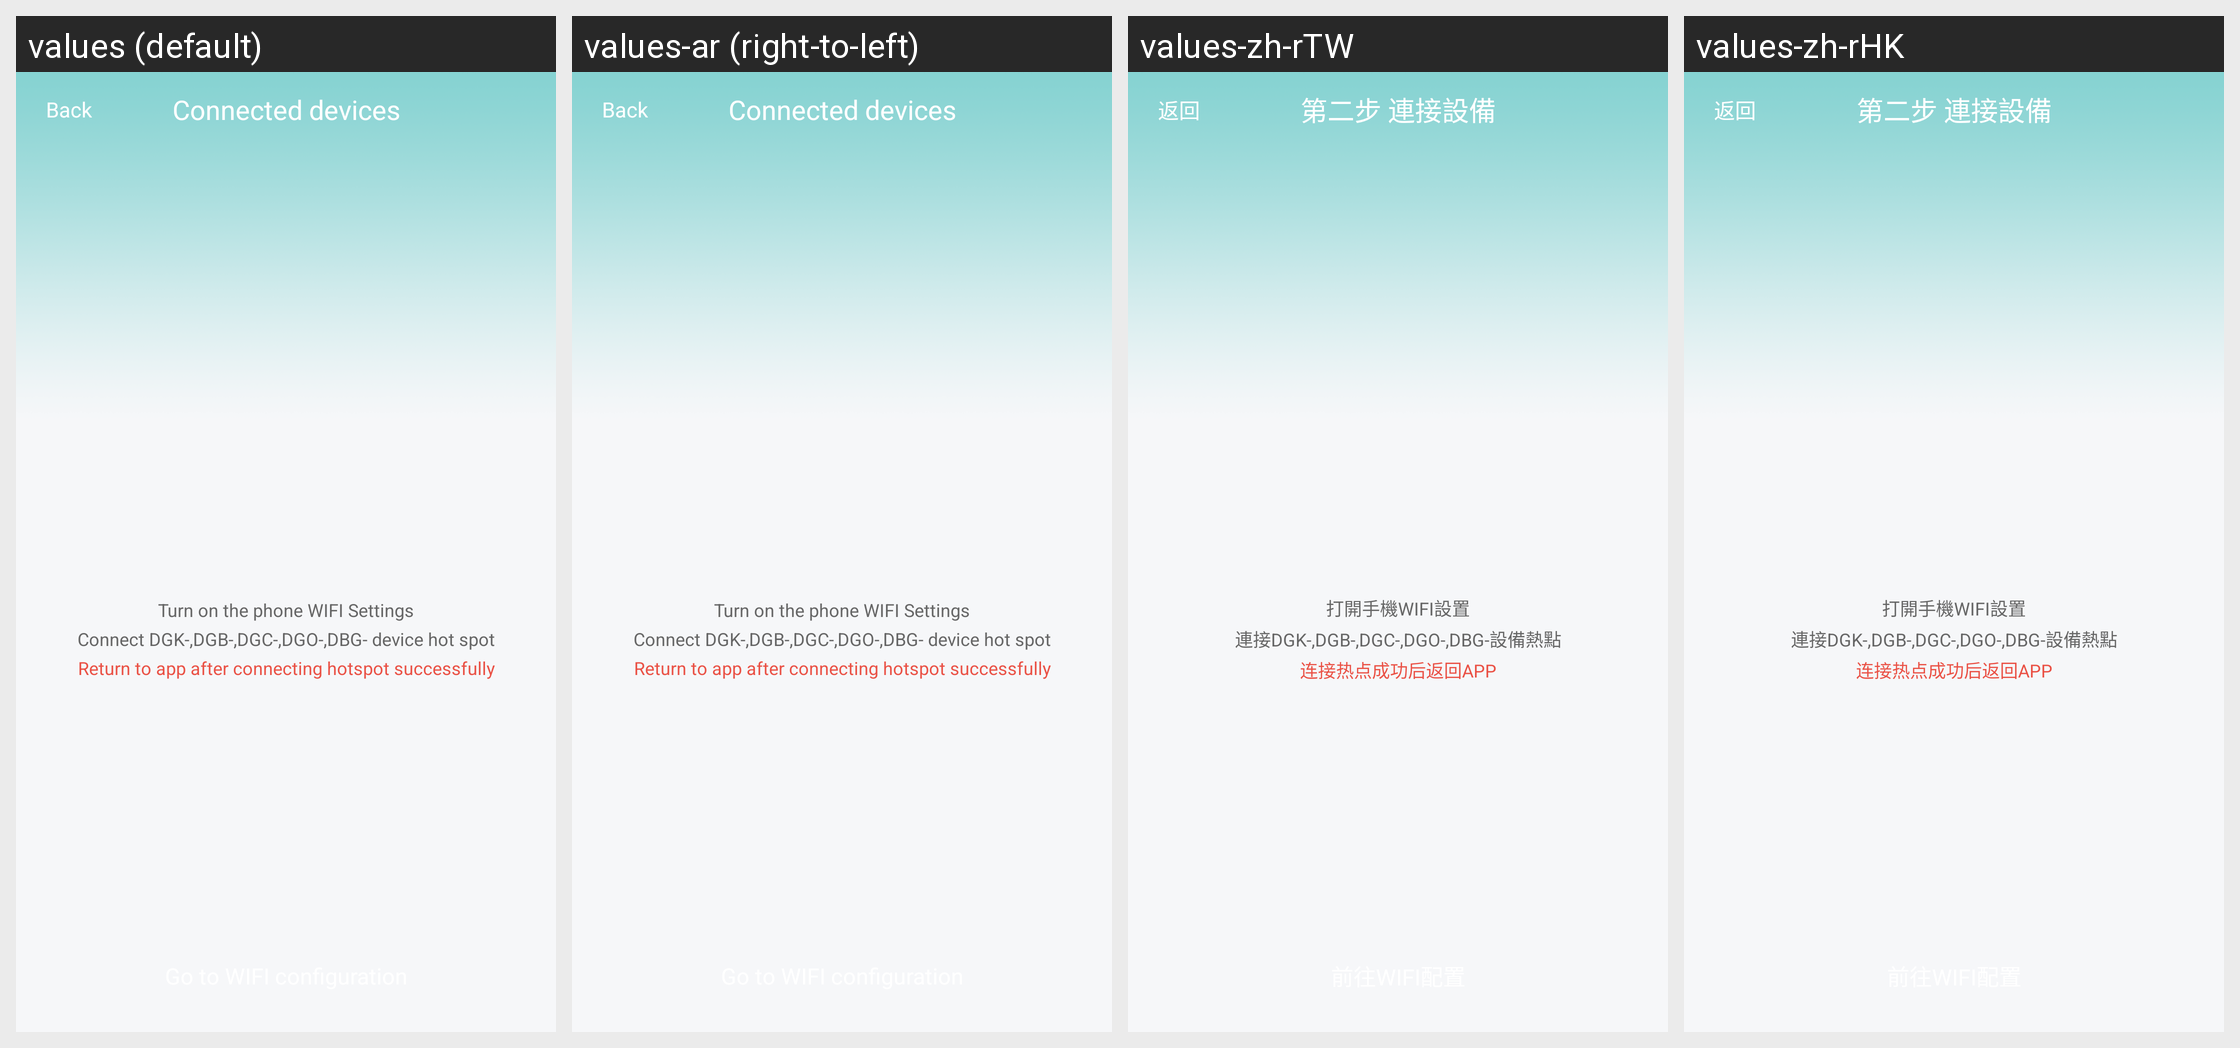

For this localized Android screen grid, give each drawn string resource with its value in every locale shown.
Android screen res/layout/activity_ap_connect.xml rendered under 4 locales, left to right: values (default), values-ar (right-to-left), values-zh-rTW, values-zh-rHK. Device: Nexus 5 (rendered at 1080×1920; each locale shown at half size, 540×960, under a caption strip naming it); theme Theme.Start.
Other locales in the repository, not shown: values-af, values-am, values-as, values-az, values-be, values-bg, values-bn, values-bn-rIN, values-bs, values-ca, values-cs, values-da, values-de, values-el, values-en-rGB, values-es, values-es-rUS, values-et, values-eu, values-fa, values-fi, values-fr, values-fr-rCA, values-gem, values-gl, values-gu, values-hi, values-hr, values-hu, values-hy, values-id, values-in, values-is, values-it, values-iw, values-ja, values-ka, values-kk, values-km, values-kn, values-ko, values-ky, values-lo, values-lt, values-lv, values-mk, values-ml, values-mn, values-mr, values-ms, values-my, values-nb, values-ne, values-nl, values-or, values-pa, values-pl, values-pt, values-pt-rBR, values-pt-rPT, values-ro, values-ru, values-si, values-sk, values-sl, values-sq, values-sr, values-sv, values-sw, values-ta, values-te, values-th, values-tl, values-tr, values-tw, values-uk, values-ur, values-uz, values-vi, values-zh, values-zh-rCN, values-zu.
Strings drawn on this screen, with the default value and each locale's value (text and hints the layout hard-codes, and strings that could not be matched under every locale, appear in the picture but are not listed):

n_apconnect_2title
  values: Connected devices
  values-ar: Connected devices  [not translated; the default value is used]
  values-zh-rTW: 第二步 連接設備
  values-zh-rHK: 第二步 連接設備

n_apconnect_1show
  values: Turn on the phone WIFI Settings
  values-ar: Turn on the phone WIFI Settings  [not translated; the default value is used]
  values-zh-rTW: 打開手機WIFI設置
  values-zh-rHK: 打開手機WIFI設置

n_apconnect_2show
  values: Connect DGK-,DGB-,DGC-,DGO-,DBG- device hot spot
  values-ar: Connect DGK-,DGB-,DGC-,DGO-,DBG- device hot spot  [not translated; the default value is used]
  values-zh-rTW: 連接DGK-,DGB-,DGC-,DGO-,DBG-設備熱點
  values-zh-rHK: 連接DGK-,DGB-,DGC-,DGO-,DBG-設備熱點

n_apconnect_2show1
  values: Return to app after connecting hotspot successfully
  values-ar: Return to app after connecting hotspot successfully  [not translated; the default value is used]
  values-zh-rTW: 连接热点成功后返回APP
  values-zh-rHK: 连接热点成功后返回APP
